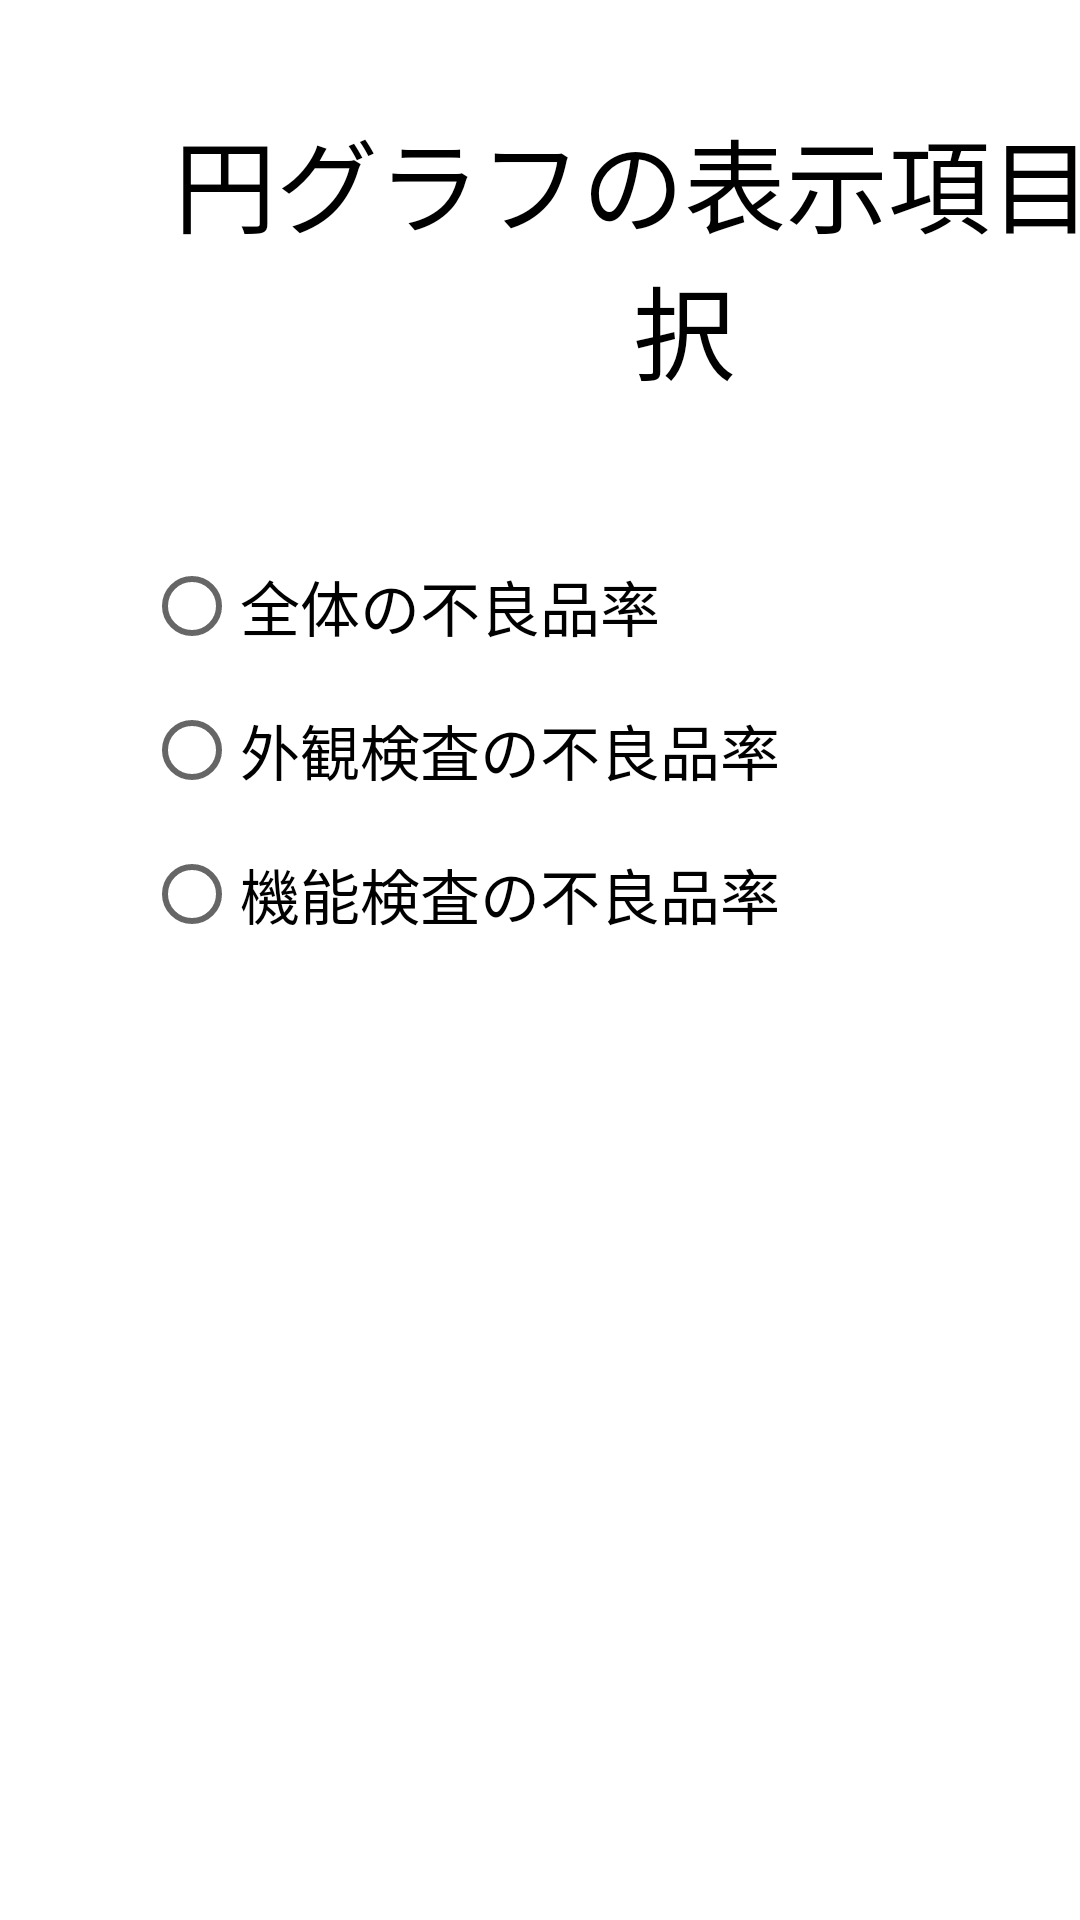

Reconstruct the res/layout file that produces this screen, plus the resources it refers to.
<!-- AndroidManifest.xml: application theme Theme.Honban_Robot2023 -->
<!-- res/layout/fragment_pie_graph.xml -->
<?xml version="1.0" encoding="utf-8"?>
<androidx.constraintlayout.widget.ConstraintLayout xmlns:android="http://schemas.android.com/apk/res/android"
    xmlns:app="http://schemas.android.com/apk/res-auto"
    xmlns:tools="http://schemas.android.com/tools"
    android:layout_width="match_parent"
    android:layout_height="match_parent"
    tools:context=".Fragment.PieGraph_Fragment">

    

    <TextView
        android:id="@+id/textView19"
        android:layout_width="wrap_content"
        android:layout_height="wrap_content"
        android:layout_marginStart="48dp"
        android:layout_marginTop="36dp"
        android:text="円グラフの表示項目選択"
        android:textAlignment="center"
        android:textAllCaps="false"
        android:textColor="@color/black"
        android:textSize="34sp"
        app:layout_constraintStart_toStartOf="parent"
        app:layout_constraintTop_toTopOf="parent" />

    <RadioGroup
        android:id="@+id/radioGroup6"
        android:layout_width="wrap_content"
        android:layout_height="wrap_content"
        android:layout_marginTop="44dp"
        app:layout_constraintStart_toStartOf="@+id/textView19"
        app:layout_constraintTop_toBottomOf="@+id/textView19">

        <RadioButton
            android:id="@+id/radioButton_pieChartColum_Station"
            android:layout_width="wrap_content"
            android:layout_height="wrap_content"
            android:text="全体の不良品率"
            android:textColor="@color/black"
            android:textSize="20sp" />

        <RadioButton
            android:id="@+id/radioButton_pieChartColum_VisualInspection"
            android:layout_width="wrap_content"
            android:layout_height="wrap_content"
            android:text="外観検査の不良品率"
            android:textColor="@color/black"
            android:textSize="20sp" />

        <RadioButton
            android:id="@+id/radioButton_pieChartColum_FunctionInspection"
            android:layout_width="wrap_content"
            android:layout_height="wrap_content"
            android:text="機能検査の不良品率"
            android:textColor="@color/black"
            android:textSize="20sp" />
    </RadioGroup>

</androidx.constraintlayout.widget.ConstraintLayout>
<!-- resources referenced by this layout -->
<resources>
  <color name="black">#FF000000</color>
  <style name="Theme.Honban_Robot2023" parent="Theme.MaterialComponents.DayNight.DarkActionBar">
          
          <item name="colorPrimary">@color/purple_500</item>
          <item name="colorPrimaryVariant">@color/purple_700</item>
          <item name="colorOnPrimary">@color/white</item>
          
          <item name="colorSecondary">@color/teal_200</item>
          <item name="colorSecondaryVariant">@color/teal_700</item>
          <item name="colorOnSecondary">@color/black</item>
          
          <item name="android:statusBarColor">?attr/colorPrimaryVariant</item>
          
      </style>
  <color name="purple_500">#FF6200EE</color>
  <color name="purple_700">#FF3700B3</color>
  <color name="white">#FFFFFFFF</color>
  <color name="teal_200">#FF03DAC5</color>
  <color name="teal_700">#FF018786</color>
</resources>
